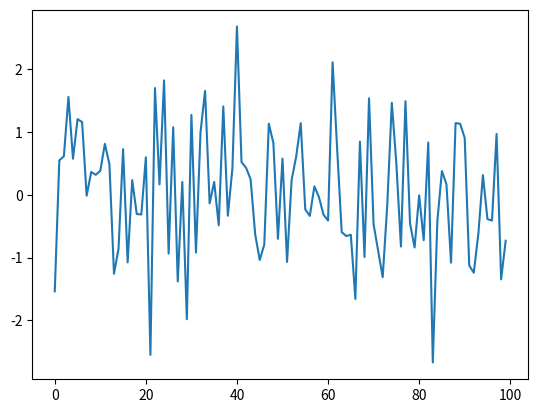

Write the Python code that produced this figure.
import numpy as np
import matplotlib.pyplot as plt

m = 100
n = 100
matrix = np.random.normal(0,1,m*n).reshape(m,n)

fig = plt.figure()
ax = fig.add_subplot(111)
plt.ion()

fig.show()
fig.canvas.draw()

for i in range(0,100):
    ax.clear()
    ax.plot(matrix[i,:])
    fig.canvas.draw()

plt.show()